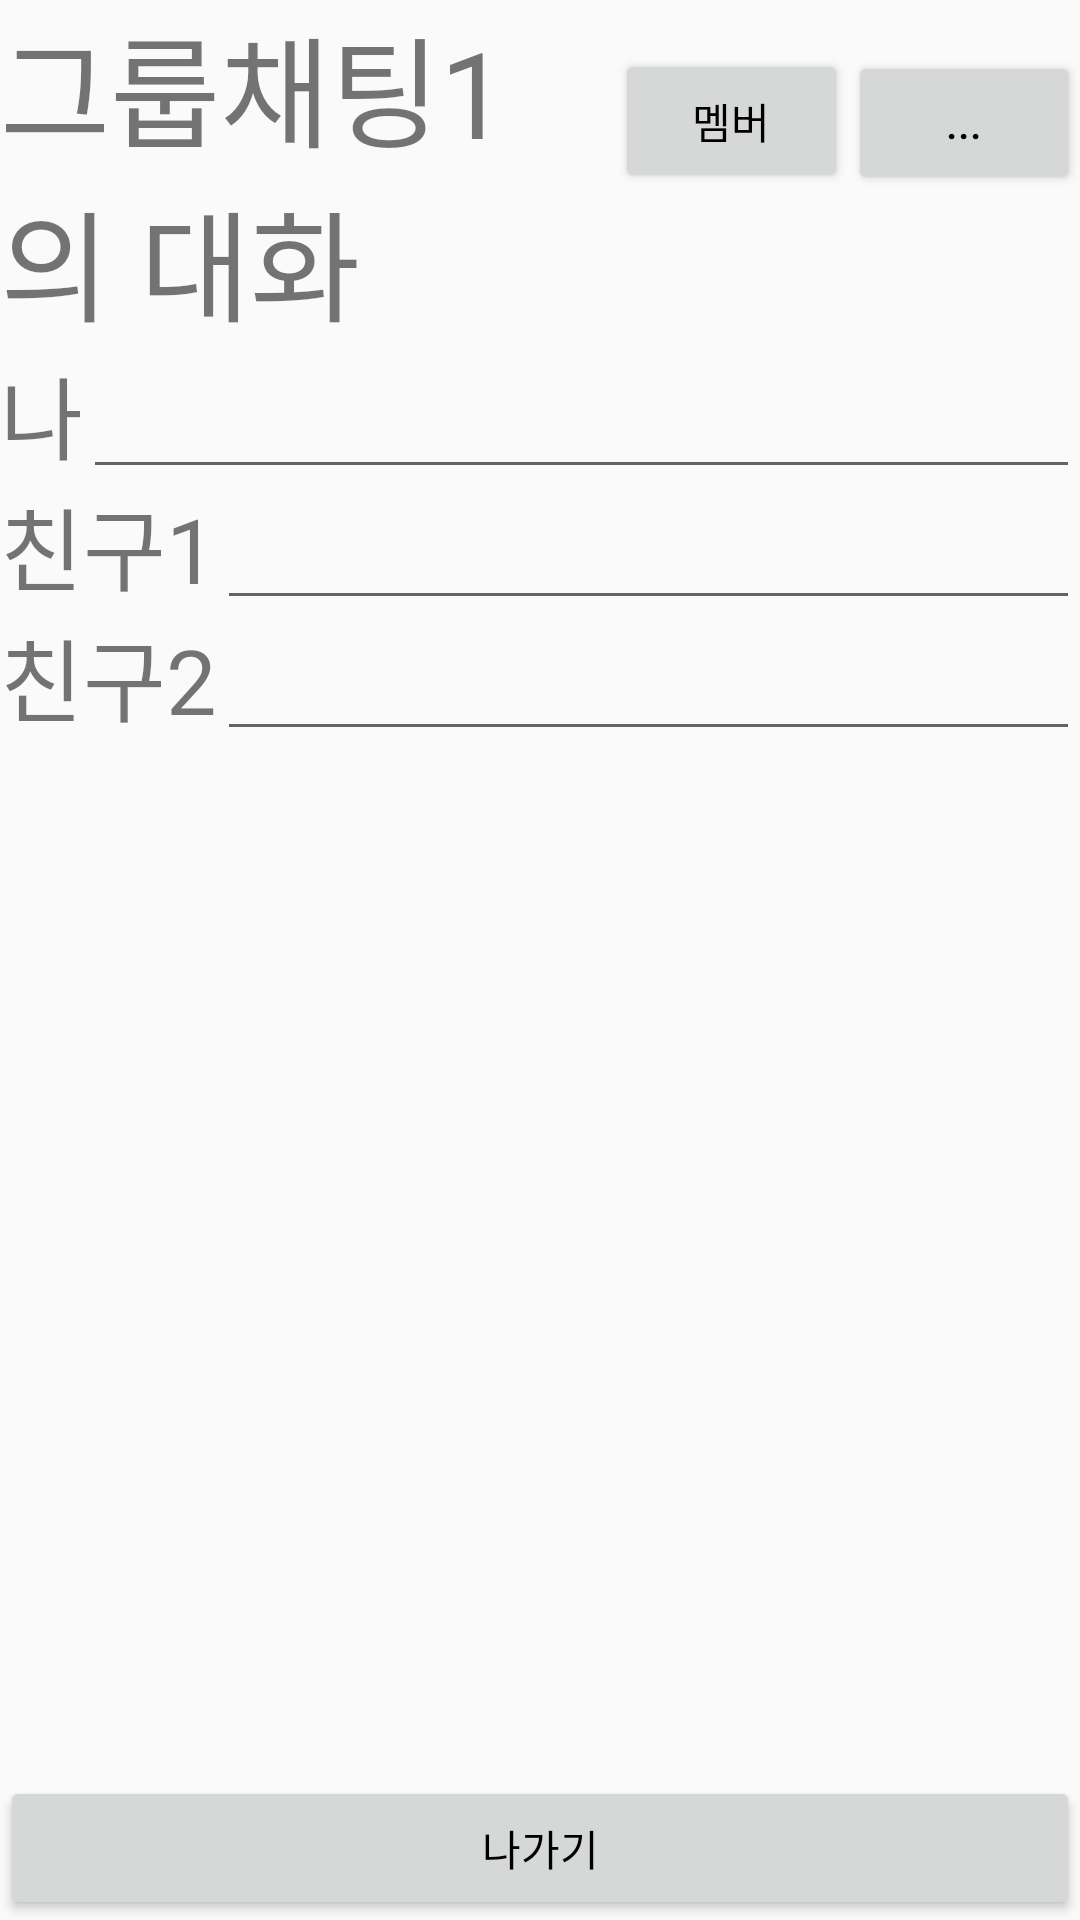

This screen was rendered from an Android layout file. Write that file and the resources it references.
<!-- AndroidManifest.xml: application theme AppTheme -->
<!-- res/layout/grouptalk.xml -->
<?xml version="1.0" encoding="utf-8"?>
<LinearLayout xmlns:android="http://schemas.android.com/apk/res/android"
    xmlns:app="http://schemas.android.com/apk/res-auto"
    android:orientation="vertical" android:layout_width="match_parent"
    android:layout_height="match_parent"
    android:gravity="center_horizontal">

    <LinearLayout
        android:layout_width="match_parent"
        android:layout_height="wrap_content"
        android:orientation="horizontal">
        <TextView
            android:id="@+id/textView1"
            android:layout_width="wrap_content"
            android:layout_height="wrap_content"
            android:text="그룹채팅1의 대화"
            android:textSize="40dp"
            android:layout_weight="8"
            />


<Button
    android:layout_width="wrap_content"
    android:layout_height="wrap_content"
    android:text="멤버"
    android:layout_weight="1" >

</Button>
        <Button
            android:layout_width="wrap_content"
            android:layout_height="wrap_content"
            android:text="..."
            android:layout_weight="1" >

        </Button>


    </LinearLayout>



    <LinearLayout
        android:layout_width="match_parent"
        android:layout_height="wrap_content"
        android:orientation="horizontal">
        <TextView
            android:layout_width="wrap_content"
            android:layout_height="wrap_content"
            android:text="나"
            android:textSize="30dp"
            ></TextView>
        <EditText
            android:layout_width="match_parent"
            android:layout_height="wrap_content">

        </EditText>


    </LinearLayout>


    <LinearLayout
        android:layout_width="match_parent"
        android:layout_height="wrap_content"
        android:orientation="horizontal">
        <TextView
            android:layout_width="wrap_content"
            android:layout_height="wrap_content"
            android:text="친구1"
            android:textSize="30dp"
            ></TextView>
        <EditText
            android:layout_width="match_parent"
            android:layout_height="wrap_content">

        </EditText>


    </LinearLayout>

    <LinearLayout
        android:layout_width="match_parent"
        android:layout_height="wrap_content"
        android:orientation="horizontal">
        <TextView
            android:layout_width="wrap_content"
            android:layout_height="wrap_content"
            android:text="친구2"
            android:textSize="30dp"
            ></TextView>
        <EditText
            android:layout_width="match_parent"
            android:layout_height="wrap_content">

        </EditText>


    </LinearLayout>


    <ScrollView
        android:layout_width="match_parent"
        android:layout_height="wrap_content"
        android:layout_weight="8">

        <LinearLayout
            android:layout_width="match_parent"
            android:layout_height="wrap_content"
            android:orientation="vertical"



            />
    </ScrollView>

    <Button
        android:layout_width="match_parent"
        android:layout_height="wrap_content"

        android:text="나가기"
        app:layout_constraintBottom_toBottomOf="parent">

    </Button>






</LinearLayout>
<!-- resources referenced by this layout -->
<resources>
  <style name="AppTheme" parent="Theme.AppCompat.Light">
          
          <item name="colorPrimary">#F0E68C</item>
          <item name="android:textColorPrimary">#000000</item>
          <item name="colorPrimaryDark">@color/colorPrimaryDark</item>
          <item name="colorAccent">@color/colorAccent</item>
  
  
  
  
      </style>
  <!-- not gathered from this repository: default colours our renderer supplied (Android Studio template values) -->
  <color name="colorPrimaryDark">#FF3700B3</color>
  <color name="colorAccent">#FF03DAC5</color>
</resources>
